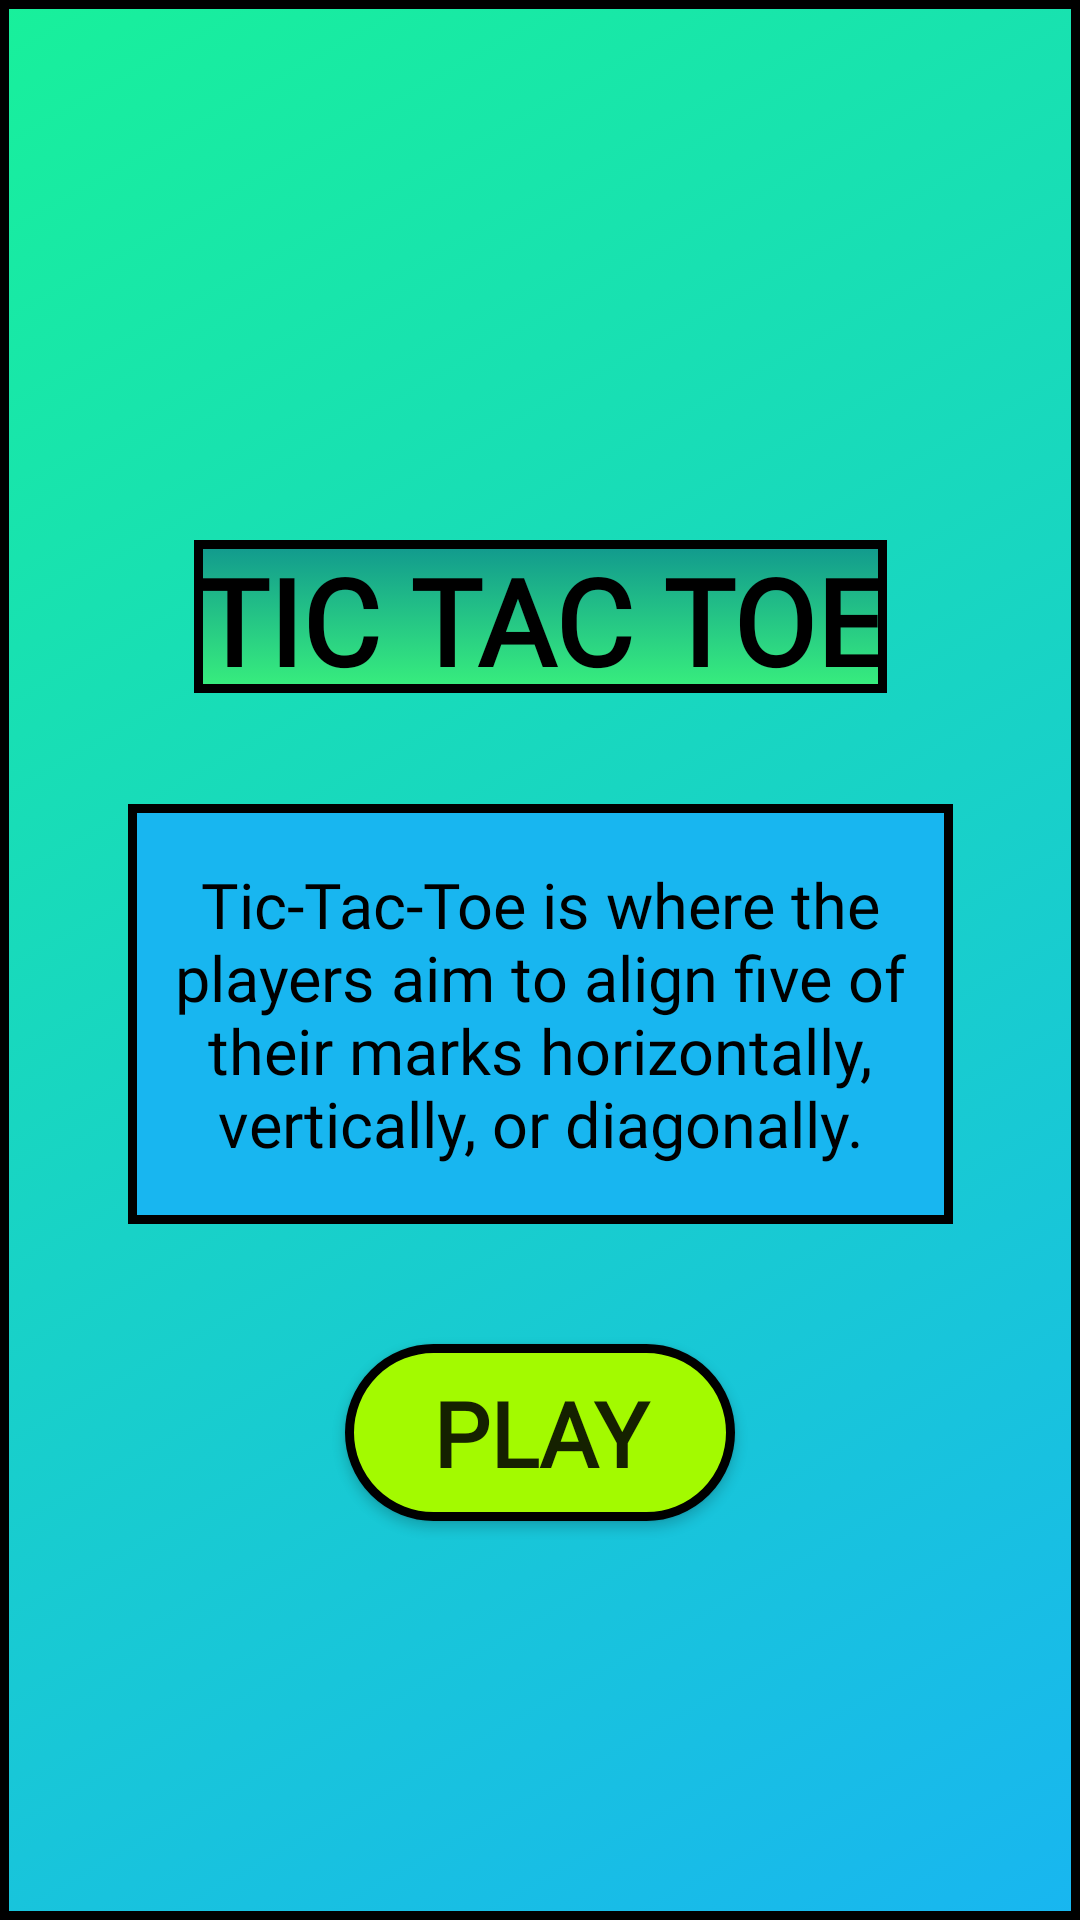

This screen was rendered from an Android layout file. Write that file and the resources it references.
<!-- AndroidManifest.xml: application theme Theme.MiniGameCollection -->
<!-- res/layout/tic_tac_toe.xml -->
<?xml version="1.0" encoding="utf-8"?>
<androidx.constraintlayout.widget.ConstraintLayout xmlns:android="http://schemas.android.com/apk/res/android"
    xmlns:app="http://schemas.android.com/apk/res-auto"
    xmlns:tools="http://schemas.android.com/tools"
    android:id="@+id/main"
    android:layout_width="match_parent"
    android:layout_height="match_parent"
    android:background="@drawable/tictactoe_bg"
    tools:context=".TicTacToe">


    <ImageButton
        android:id="@+id/back"
        android:layout_width="wrap_content"
        android:layout_height="wrap_content"
        android:layout_marginTop="92dp"
        android:background="?attr/selectableItemBackgroundBorderless"
        android:contentDescription="Back"
        android:src="@drawable/back_arrow"
        app:layout_constraintEnd_toEndOf="parent"
        app:layout_constraintHorizontal_bias="0.046"
        app:layout_constraintStart_toStartOf="parent"
        app:layout_constraintTop_toTopOf="parent"
        tools:ignore="TouchTargetSizeCheck" />

    <TextView
        android:id="@+id/title"
        android:layout_width="231dp"
        android:layout_height="51dp"
        android:layout_marginTop="180dp"
        android:background="@drawable/title_button"
        android:fontFamily="@font/cheese"
        android:text="TIC TAC TOE"
        android:textAlignment="center"
        android:textColor="@color/black"
        android:textSize="40sp"
        android:textStyle="bold"
        app:layout_constraintEnd_toEndOf="parent"
        app:layout_constraintStart_toStartOf="parent"
        app:layout_constraintTop_toTopOf="parent"
        tools:ignore="TextSizeCheck" />

    <TextView
        android:id="@+id/description"
        android:layout_width="275dp"
        android:layout_height="140dp"
        android:layout_marginTop="268dp"
        android:background="@drawable/tictactoe_des"
        android:fontFamily="@font/cheese"
        android:gravity="center"
        android:text="Tic-Tac-Toe is where the players aim to align five of their marks horizontally, vertically, or diagonally."
        android:textAlignment="center"
        android:textColor="@color/black"
        android:textSize="21sp"
        app:layout_constraintEnd_toEndOf="parent"
        app:layout_constraintStart_toStartOf="parent"
        app:layout_constraintTop_toTopOf="parent"
        tools:ignore="TextSizeCheck" />

    <Button
        android:id="@+id/button3"
        android:layout_width="130dp"
        android:layout_height="59dp"
        android:layout_marginTop="40dp"
        android:background="@drawable/lightgreen_button"
        android:fontFamily="@font/cheese"
        android:onClick="playButton2"
        android:text="PLAY"
        android:textAlignment="center"
        android:textSize="30sp"
        android:textStyle="bold"
        app:layout_constraintEnd_toEndOf="parent"
        app:layout_constraintStart_toStartOf="parent"
        app:layout_constraintTop_toBottomOf="@+id/description" />


</androidx.constraintlayout.widget.ConstraintLayout>
<!-- resources referenced by this layout -->
<resources>
  <!-- drawable lightgreen_button (drawable) -->
  <?xml version="1.0" encoding="utf-8"?>
  <selector xmlns:android="http://schemas.android.com/apk/res/android">
      <item>
          <shape android:shape="rectangle">
              <solid android:color="#A3FA00"></solid>
              <corners android:radius="35dp"/>
              <stroke android:color="@color/black" android:width="3dp"/>
          </shape>
      </item>
  </selector>
  <!-- drawable tictactoe_bg (drawable) -->
  <?xml version="1.0" encoding="utf-8"?>
  <selector xmlns:android="http://schemas.android.com/apk/res/android">
      <item>
          <shape android:shape="rectangle">
              <gradient
                  android:startColor="#18F09B"
                  android:endColor="#18B6F0"
                  android:angle="315"/>
              <stroke android:color="@color/black" android:width="3dp"/>
          </shape>
      </item>
  </selector>
  <!-- drawable tictactoe_des (drawable) -->
  <?xml version="1.0" encoding="utf-8"?>
  <selector xmlns:android="http://schemas.android.com/apk/res/android">
      <item>
          <shape android:shape="rectangle">
              <solid android:color="#18B6F0"/>
              <stroke android:color="@color/black" android:width="3dp"/>
          </shape>
      </item>
  </selector>
  <!-- drawable title_button (drawable) -->
  <?xml version="1.0" encoding="utf-8"?>
  <selector xmlns:android="http://schemas.android.com/apk/res/android">
      <item>
          <shape android:shape="rectangle">
              <gradient
                  android:startColor="#11998e"
                  android:endColor="#38ef7d"
                  android:angle="190"/>
              <stroke android:color="@color/black" android:width="3dp"/>
          </shape>
      </item>
  </selector>
  <style name="Theme.MiniGameCollection" parent="Base.Theme.MiniGameCollection" />
  <style name="Base.Theme.MiniGameCollection" parent="Theme.AppCompat.Light.NoActionBar">
          
          
      </style>
  <!-- not gathered from this repository: default colours our renderer supplied (Android Studio template values) -->
  <color name="black">#FF000000</color>
</resources>
